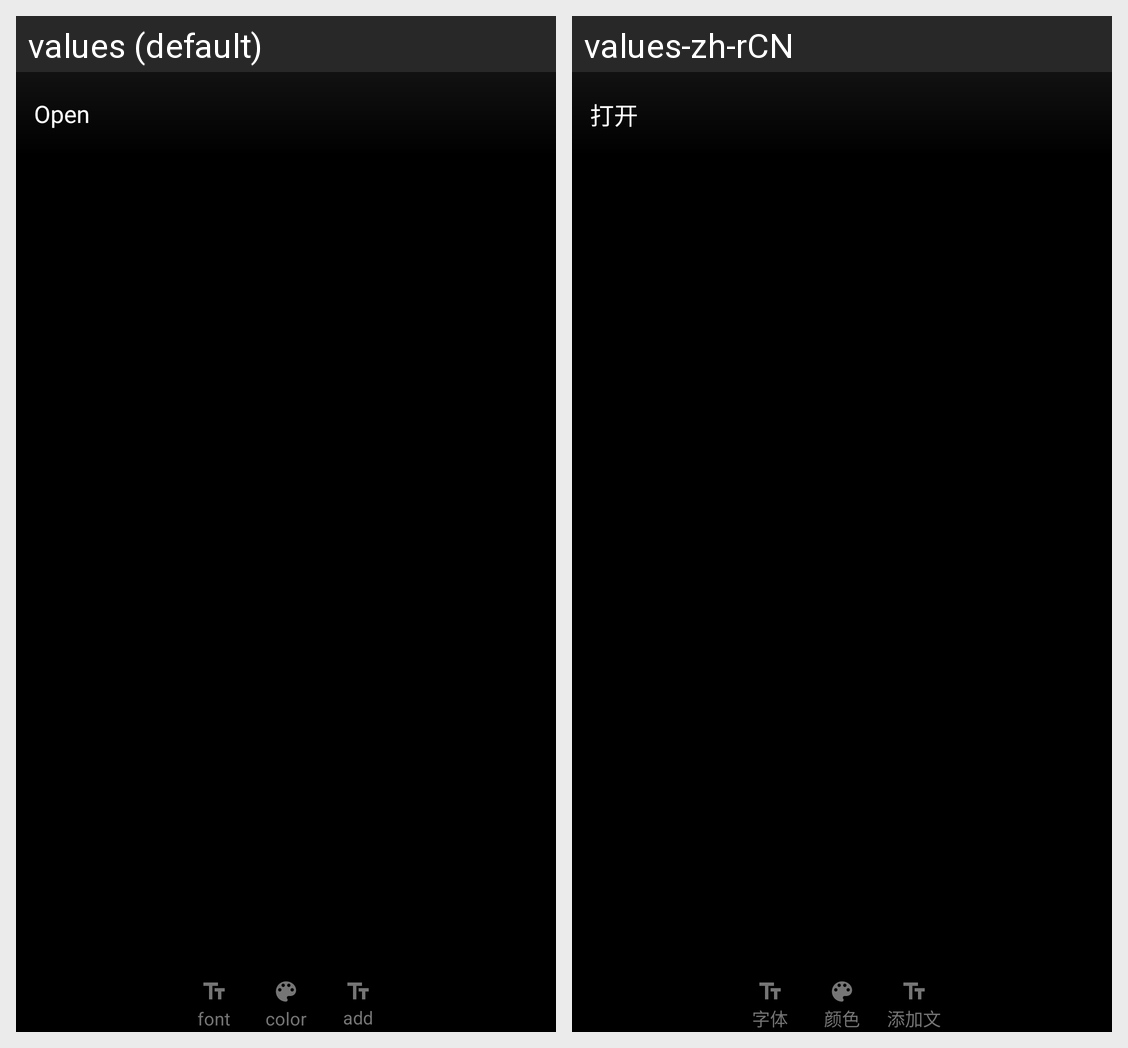

Strings drawn on this Android screen and how each of the app's shown locales translates them:
Android screen res/layout/activity_text.xml rendered under 2 locales, left to right: values (default), values-zh-rCN. Device: Nexus 5 (rendered at 1080×1920; each locale shown at half size, 540×960, under a caption strip naming it); theme AppTheme.NoActionBar.
Strings drawn on this screen, with the default value and each locale's value (text and hints the layout hard-codes, and strings that could not be matched under every locale, appear in the picture but are not listed):

photo_editor_open
  values: Open
  values-zh-rCN: 打开

add_text_bottom_font
  values: font
  values-zh-rCN: 字体

add_text_bottom_color
  values: color
  values-zh-rCN: 颜色

add_text_bottom_add
  values: add text
  values-zh-rCN: 添加文字
